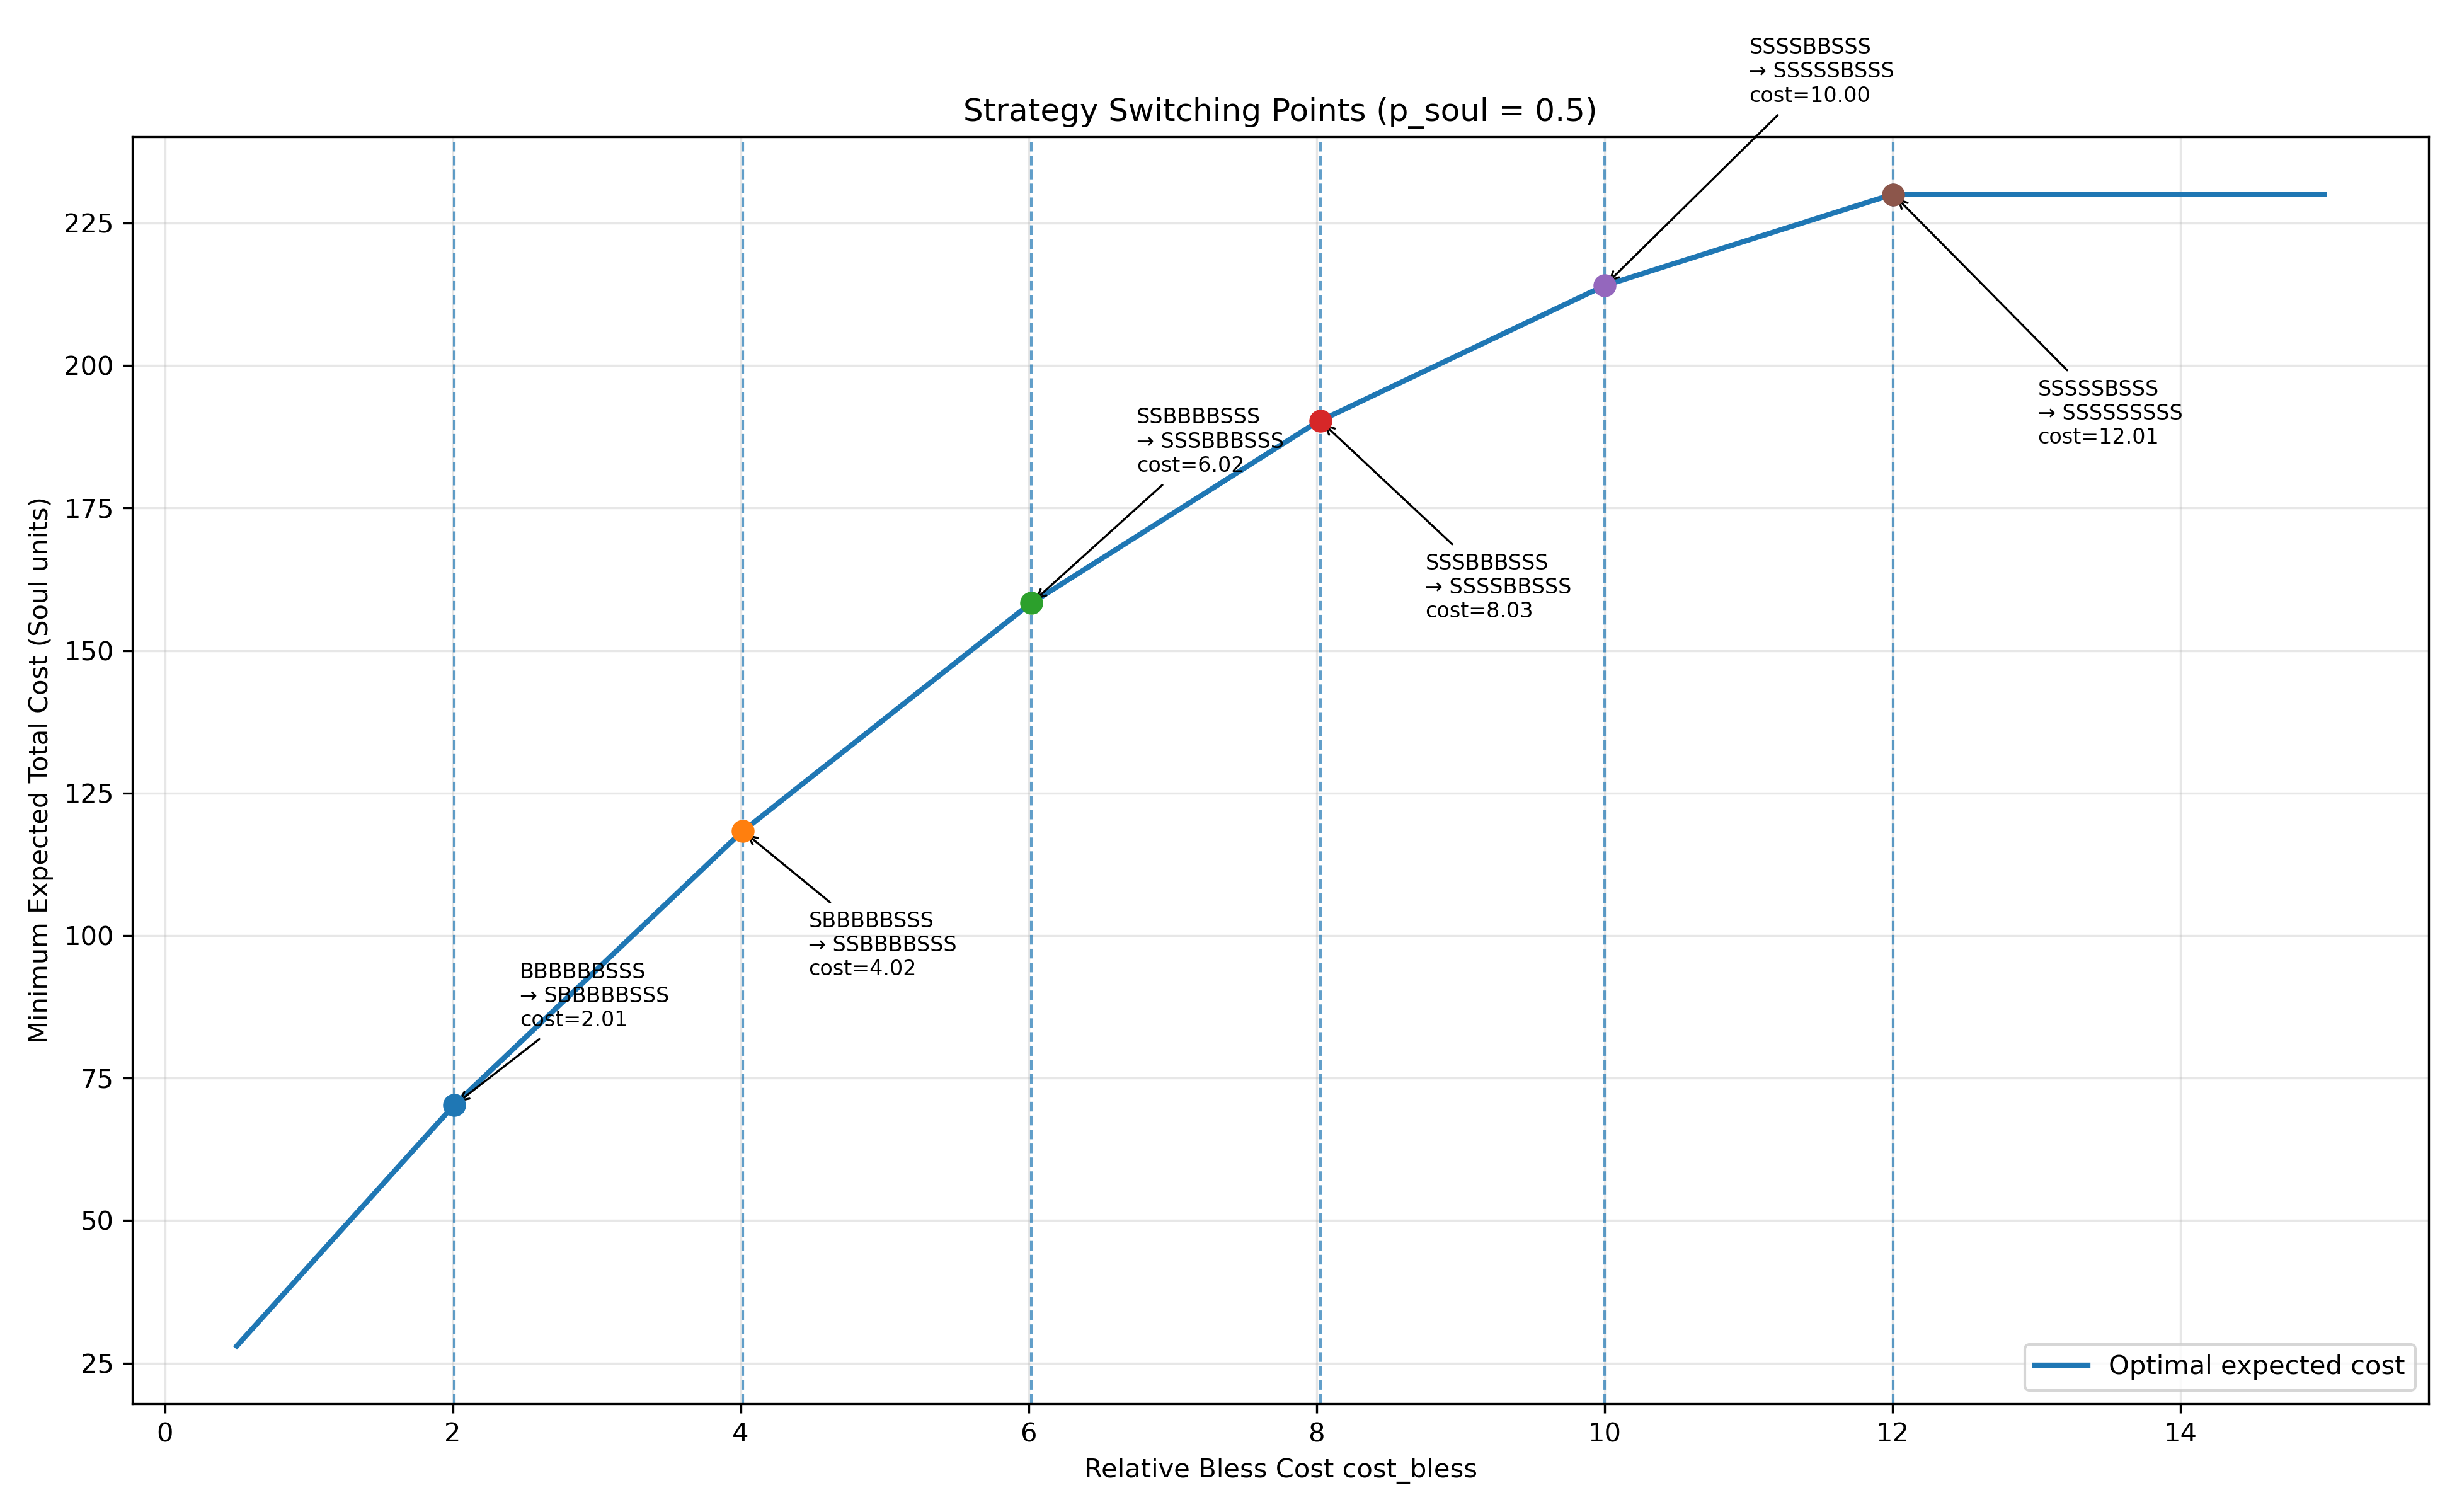

This figure's Python source:
import itertools
import numpy as np
import pandas as pd
import matplotlib.pyplot as plt


# ============================================================
# 1. 基本参数 / Basic Parameters
# ============================================================

cost_soul = 1  # 灵魂宝石成本 / Cost of Soul gem

# 固定灵魂成功率，可修改
# Fixed Soul success probability (can be modified)
p_soul_fixed = 0.6

# 祝福相对价值扫描范围，可修改
# Range of relative Bless cost to scan (modifiable)
cost_min = 0.5
cost_max = 15
num_points = 500  # 采样点数 / Number of sampling points

output_curve_file = "strategy_switching_cost_curve.png"
output_switch_table_file = "strategy_switching_points.csv"


# ============================================================
# 2. 状态规则 / State Transition Rules
# ============================================================

transient_states = list(range(9))  # 暂态 +0 ~ +8 / Transient states
absorbing_state = 9  # 吸收态 +9 / Absorbing state


def fail_state(i):
    """
    失败后的回退规则
    Failure rollback rule
    """
    if i == 0:
        return 0
    elif 1 <= i <= 6:
        return i - 1
    elif i in [7, 8]:
        return 0
    else:
        raise ValueError("Invalid state")


# ============================================================
# 3. 生成 64 种策略 / Generate 64 strategies
# ============================================================

def generate_strategies():
    """
    枚举所有策略（+0~+6可选，后3步固定S）
    Enumerate all strategies (first 6 stages configurable)
    """
    strategies = []

    for choices in itertools.product(["B", "S"], repeat=6):
        strategy = list(choices) + ["S", "S", "S"]
        strategies.append(strategy)

    return strategies


# ============================================================
# 4. 构建转移矩阵 / Build transition matrix
# ============================================================

def build_transition_matrix(strategy, p_soul):
    """
    构建马尔可夫链暂态转移矩阵 Q
    Build transient transition matrix Q of Markov chain
    """
    q_soul = 1 - p_soul
    Q = np.zeros((9, 9))

    for i in transient_states:
        action = strategy[i]

        if action == "B":
            # 祝福：100%成功
            # Bless: deterministic success
            next_state = i + 1
            if next_state < absorbing_state:
                Q[i, next_state] = 1.0

        elif action == "S":
            # 灵魂：概率成功/失败
            # Soul: probabilistic success/failure
            success_state = i + 1
            failure_state = fail_state(i)

            if success_state < absorbing_state:
                Q[i, success_state] += p_soul

            if failure_state < absorbing_state:
                Q[i, failure_state] += q_soul

        else:
            raise ValueError("Unknown action")

    return Q


# ============================================================
# 5. 评估单个策略 / Evaluate a strategy
# ============================================================

def evaluate_strategy(strategy, p_soul, cost_bless):
    """
    计算期望总成本（折算为灵魂）
    Compute expected total cost (converted to Soul units)
    """
    Q = build_transition_matrix(strategy, p_soul)

    # 基本矩阵 N = (I - Q)^(-1)
    # Fundamental matrix
    N = np.linalg.inv(np.eye(9) - Q)

    total_cost_vector = np.zeros(9)

    for i in transient_states:
        if strategy[i] == "B":
            total_cost_vector[i] = cost_bless
        elif strategy[i] == "S":
            total_cost_vector[i] = cost_soul
        else:
            raise ValueError("Unknown action")

    expected_total_cost = (N @ total_cost_vector)[0]

    return expected_total_cost


# ============================================================
# 6. 寻找最优策略 / Find optimal strategy
# ============================================================

def find_optimal_strategy(p_soul, cost_bless):
    """
    在给定参数下寻找最优策略
    Find optimal strategy under given parameters
    """
    strategies = generate_strategies()

    best_cost = np.inf
    best_strategy = None

    for strategy in strategies:
        expected_cost = evaluate_strategy(
            strategy,
            p_soul,
            cost_bless
        )

        if expected_cost < best_cost:
            best_cost = expected_cost
            best_strategy = "".join(strategy)

    return best_cost, best_strategy


# ============================================================
# 7. 生成曲线 / Generate cost curve
# ============================================================

def generate_strategy_switching_curve(
    p_soul,
    cost_min,
    cost_max,
    num_points
):
    """
    生成：
    - 成本曲线
    - 最优策略序列
    Generate:
    - cost curve
    - optimal strategy sequence
    """
    cost_values = np.linspace(cost_min, cost_max, num_points)

    expected_costs = []
    best_strategies = []

    for cost_bless in cost_values:
        best_cost, best_strategy = find_optimal_strategy(
            p_soul,
            cost_bless
        )

        expected_costs.append(best_cost)
        best_strategies.append(best_strategy)

    return cost_values, np.array(expected_costs), best_strategies


# ============================================================
# 8. 提取策略切换点 / Detect switching points
# ============================================================

def find_switching_points(cost_values, expected_costs, best_strategies):
    """
    找到策略发生变化的点
    Detect where optimal strategy changes
    """
    switch_points = []

    for i in range(1, len(best_strategies)):
        if best_strategies[i] != best_strategies[i - 1]:
            switch_points.append({
                "index": i,
                "cost_bless": cost_values[i],
                "expected_total_cost": expected_costs[i],
                "from_strategy": best_strategies[i - 1],
                "to_strategy": best_strategies[i]
            })

    return switch_points


# ============================================================
# 9. 绘制策略切换图 / Plot switching diagram
# ============================================================

def plot_strategy_switching_curve(
    cost_values,
    expected_costs,
    best_strategies,
    switch_points,
    p_soul
):
    plt.figure(figsize=(12, 7))

    plt.plot(
        cost_values,
        expected_costs,
        linewidth=2,
        label="Optimal expected cost"
    )

    # 标注切换点 / Mark switching points
    for sp in switch_points:
        x = sp["cost_bless"]
        y = sp["expected_total_cost"]

        plt.axvline(x=x, linestyle="--", linewidth=1, alpha=0.7)

        plt.scatter(x, y, s=60, zorder=5)

        label_text = (
            f'{sp["from_strategy"]}\n→ {sp["to_strategy"]}\n'
            f'cost={x:.2f}'
        )

        plt.annotate(
            label_text,
            xy=(x, y),
            xytext=(8, 12),
            textcoords="offset points",
            fontsize=8,
            arrowprops=dict(arrowstyle="->", linewidth=0.8)
        )

    plt.xlabel("Relative Bless Cost cost_bless")
    plt.ylabel("Minimum Expected Total Cost (Soul units)")
    plt.title(
        f"Strategy Switching Points (p_soul = {p_soul})"
    )

    plt.grid(True, alpha=0.3)
    plt.legend()
    plt.tight_layout()

    plt.savefig(output_curve_file, dpi=300)
    plt.show()

    print(f"Saved figure: {output_curve_file}")


# ============================================================
# 10. 导出切换点 / Export switching points
# ============================================================

def export_switching_points(switch_points):
    df = pd.DataFrame(switch_points)

    if df.empty:
        print("No switching points found.")
    else:
        df.to_csv(output_switch_table_file, index=False, encoding="utf-8-sig")
        print(f"Saved table: {output_switch_table_file}")
        print(df)


# ============================================================
# 11. 主程序 / Main
# ============================================================

if __name__ == "__main__":

    cost_values, expected_costs, best_strategies = generate_strategy_switching_curve(
        p_soul=p_soul_fixed,
        cost_min=cost_min,
        cost_max=cost_max,
        num_points=num_points
    )

    switch_points = find_switching_points(
        cost_values,
        expected_costs,
        best_strategies
    )

    export_switching_points(switch_points)

    plot_strategy_switching_curve(
        cost_values,
        expected_costs,
        best_strategies,
        switch_points,
        p_soul_fixed
    )

    print("\nParameters:")
    print(f"p_soul = {p_soul_fixed}")
    print(f"cost_bless range = [{cost_min}, {cost_max}]")
    print(f"num_points = {num_points}")
